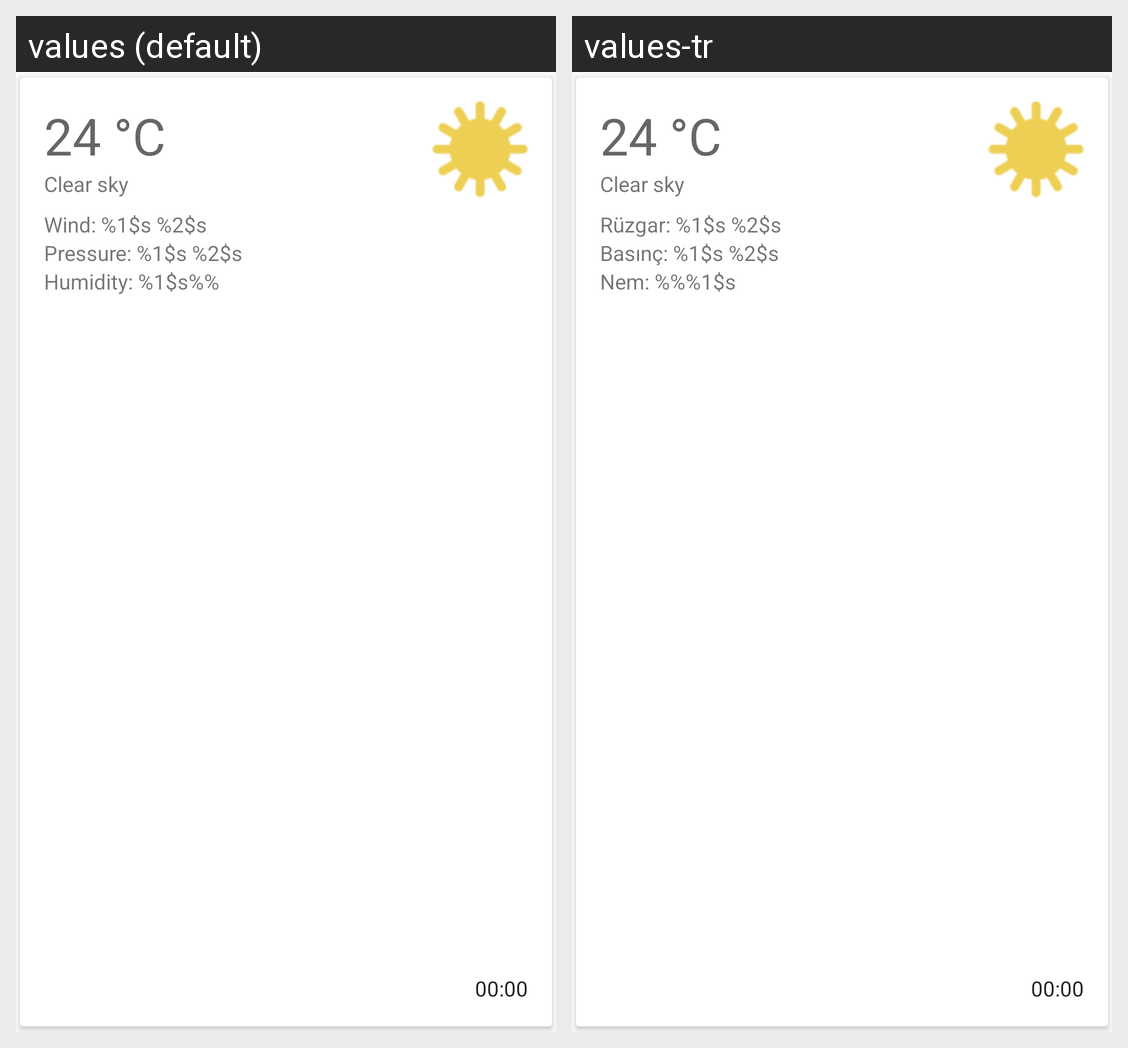

The Android screen above is rendered under two locales of the same app. Produce the string resources it draws, with the default and per-locale values.
Android screen res/layout/day_details_list_item.xml rendered under 2 locales, left to right: values (default), values-tr. Device: Nexus 5 (rendered at 1080×1920; each locale shown at half size, 540×960, under a caption strip naming it); theme AppTheme.
Strings drawn on this screen, with the default value and each locale's value (text and hints the layout hard-codes, and strings that could not be matched under every locale, appear in the picture but are not listed):

toolbar_wind
  values: Wind: %1$s %2$s
  values-tr: Rüzgar: %1$s %2$s

toolbar_pressure
  values: Pressure: %1$s %2$s
  values-tr: Basınç: %1$s %2$s

toolbar_humidity
  values: Humidity: %1$s%%
  values-tr: Nem: %%%1$s
